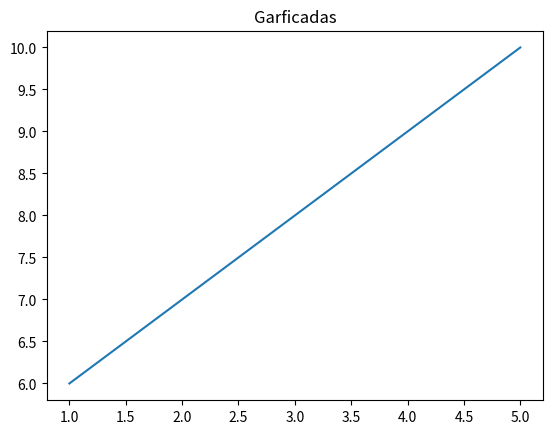

Generate this figure with matplotlib:
from matplotlib import pyplot

x = [1, 2, 3, 4, 5]
y = [6, 7, 8, 9, 10]

pyplot.plot(x, y)
pyplot.title('Garficadas')
pyplot.show()